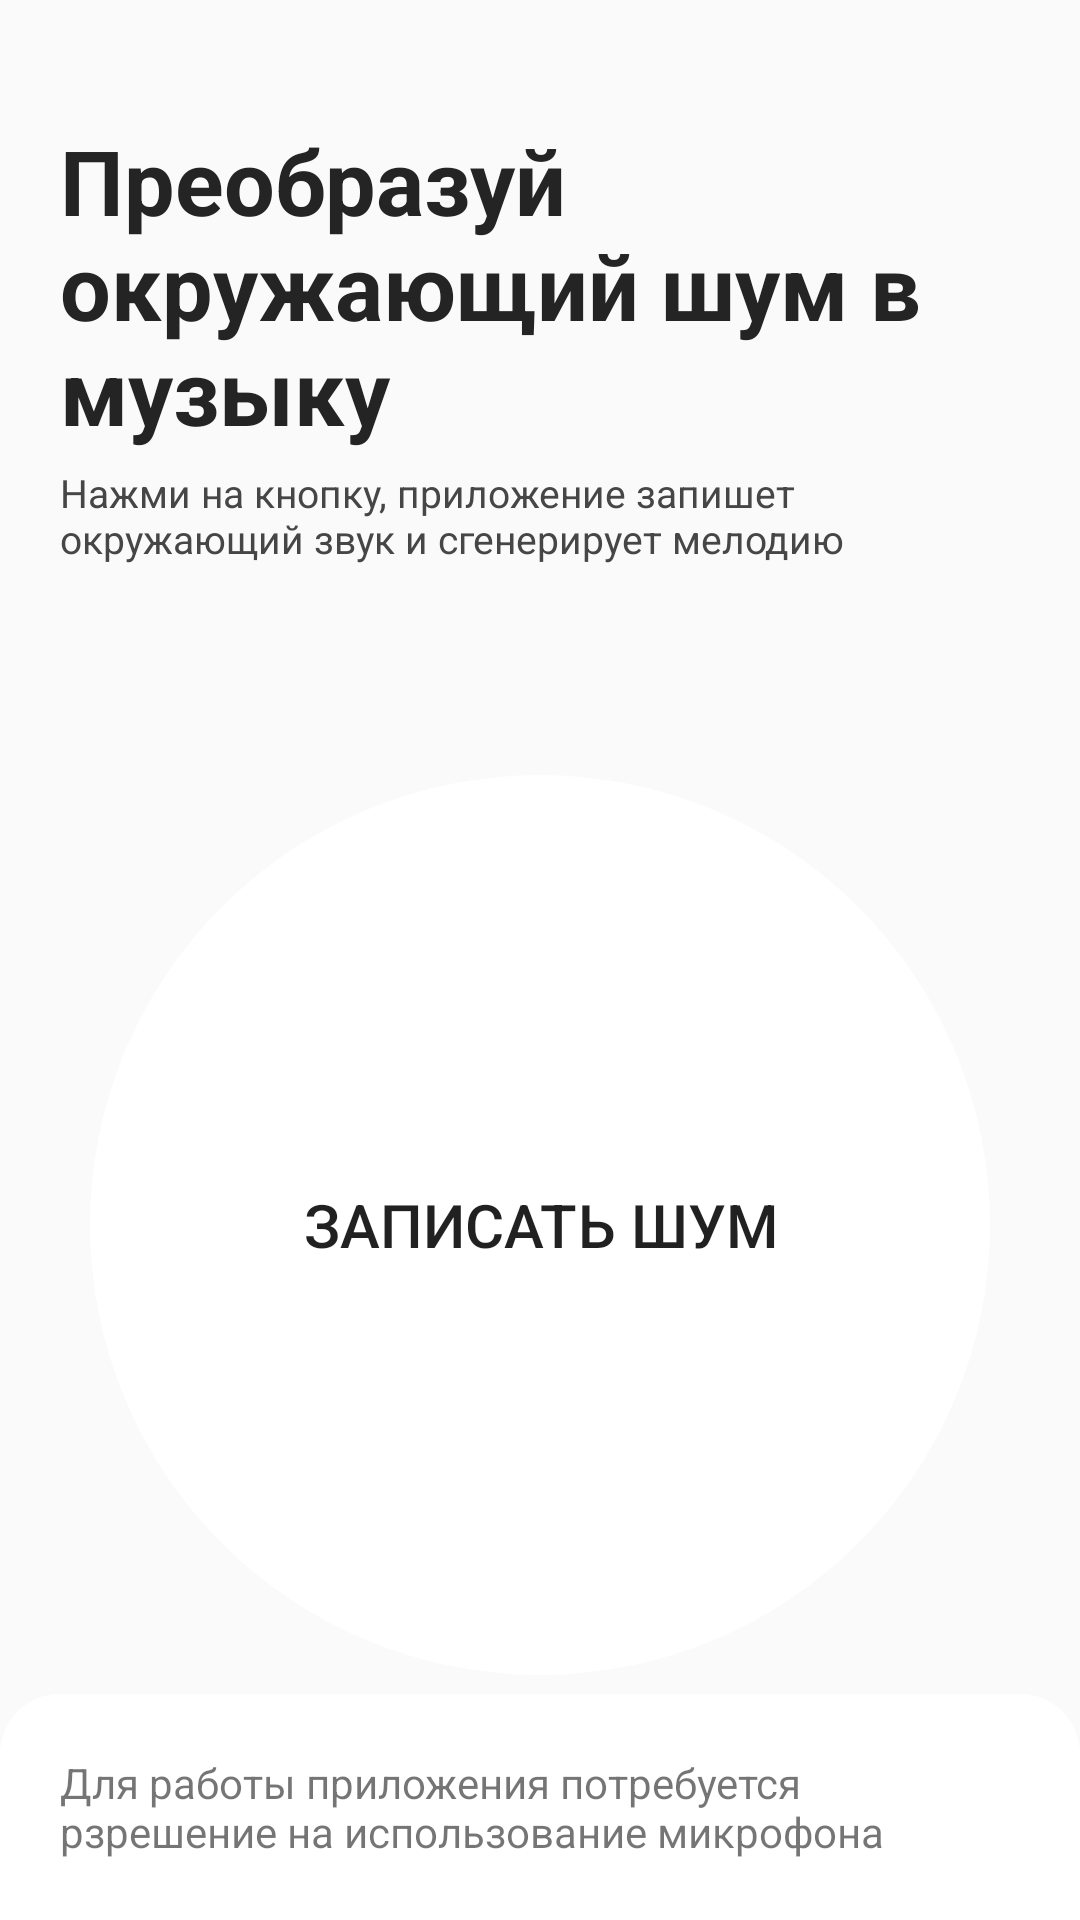

This screen was rendered from an Android layout file. Write that file and the resources it references.
<!-- AndroidManifest.xml: application theme AppTheme -->
<!-- res/layout/activity_main.xml -->
<?xml version="1.0" encoding="utf-8"?>
<RelativeLayout xmlns:android="http://schemas.android.com/apk/res/android"
    xmlns:app="http://schemas.android.com/apk/res-auto"
    xmlns:tools="http://schemas.android.com/tools"
    android:layout_width="match_parent"
    android:layout_height="match_parent"
    tools:context=".MainActivity"
    android:background="@drawable/background">

    <LinearLayout
        android:layout_width="match_parent"
        android:layout_height="match_parent"
        android:orientation="vertical">

        <TextView
            android:id="@+id/textMain"
            android:layout_width="match_parent"
            android:layout_height="wrap_content"
            android:text="Преобразуй окружающий шум в музыку"
            android:textSize="30sp"
            android:textStyle="bold"
            android:textColor="#242424"
            android:layout_marginLeft="20dp"
            android:layout_marginRight="20dp"
            android:layout_marginTop="40dp"/>

        <TextView
            android:layout_width="match_parent"
            android:layout_height="wrap_content"
            android:text="Нажми на кнопку, приложение запишет окружающий звук и сгенерирует мелодию"
            android:textSize="13sp"
            android:textColor="#464646"
            android:layout_marginHorizontal="20dp"
            android:layout_marginTop="5dp"/>

        <Button
            android:id="@+id/btnStartRecord"
            android:onClick="recordStart"
            android:layout_width="300dp"
            android:layout_height="300dp"
            android:background="@drawable/background_button"
            android:layout_gravity="center"
            android:layout_marginTop="70dp"
            android:text="ЗАПИСАТЬ ШУМ"
            android:textSize="20sp"
            android:stateListAnimator="@null"/>

        <FrameLayout
            android:id="@+id/textRecord"
            android:layout_width="300dp"
            android:layout_height="300dp"
            android:background="@drawable/background_button"
            android:layout_gravity="center"
            android:layout_marginTop="70dp"
            android:stateListAnimator="@null"

            android:visibility="gone">

            <TextView
                android:layout_width="match_parent"
                android:layout_height="wrap_content"
                android:text="Запись звука..."
                android:textAllCaps="true"
                android:textSize="20dp"
                android:layout_gravity="center"
                android:gravity="center"/>
        </FrameLayout>

        <Button
            android:id="@+id/btnFinishRecord"
            android:onClick="doWork"
            android:layout_width="300dp"
            android:layout_height="300dp"
            android:background="@drawable/background_button"
            android:layout_gravity="center"
            android:layout_marginTop="70dp"
            android:text="Далее"
            android:textSize="20sp"
            android:stateListAnimator="@null"
            android:visibility="gone"/>

    </LinearLayout>

    <TextView
        android:layout_width="match_parent"
        android:layout_height="wrap_content"
        android:padding="20dp"
        android:text="Для работы приложения потребуется рзрешение на использование микрофона"
        android:background="@drawable/background_corn"
        android:layout_alignParentBottom="true"
        android:gravity="bottom"/>
</RelativeLayout>
<!-- resources referenced by this layout -->
<resources>
  <!-- drawable background_button (drawable) -->
  <?xml version="1.0" encoding="utf-8"?>
  <shape xmlns:android="http://schemas.android.com/apk/res/android"
      android:shape="rectangle">
      <solid
          android:color="#FFFFFF"/>
  
      <corners
          android:radius="300dp" />
  </shape>
  <!-- drawable background_corn (drawable) -->
  <?xml version="1.0" encoding="utf-8"?>
  <shape xmlns:android="http://schemas.android.com/apk/res/android"
      android:shape="rectangle">
      <solid
          android:color="#FFFFFF"/>
  
      <corners
          android:topLeftRadius="20dp"
          android:topRightRadius="20dp"/>
  </shape>
  <style name="AppTheme" parent="Theme.AppCompat.Light.NoActionBar">
          
          <item name="colorPrimary">#FFF3CD</item>
          <item name="colorPrimaryDark">#F3E7C5</item>
          <item name="colorAccent">@color/colorAccent</item>
      </style>
  <!-- not gathered from this repository: default colours our renderer supplied (Android Studio template values) -->
  <color name="colorAccent">#FF03DAC5</color>
</resources>
